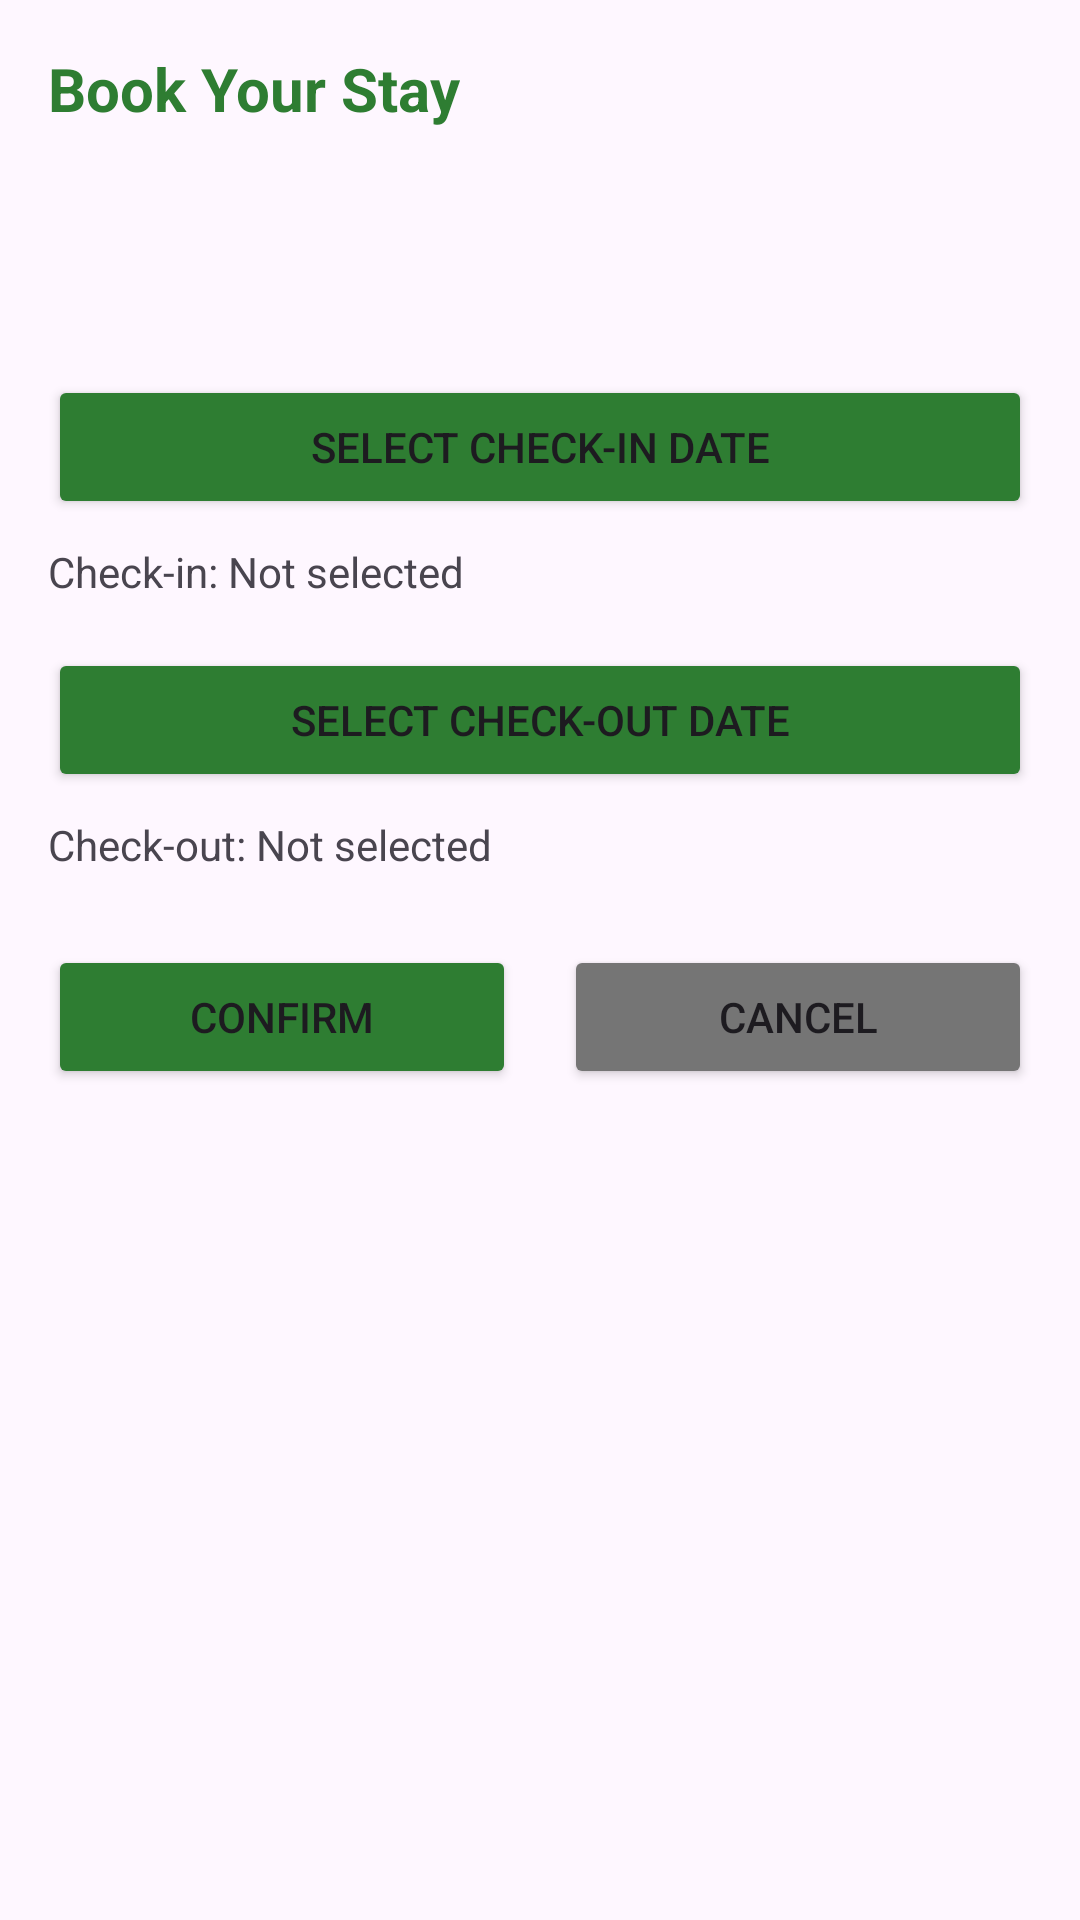

This screen was rendered from an Android layout file. Write that file and the resources it references.
<!-- AndroidManifest.xml: application theme Theme.EcoStay -->
<!-- res/layout/dialog_room_booking.xml -->
<?xml version="1.0" encoding="utf-8"?>
<LinearLayout xmlns:android="http://schemas.android.com/apk/res/android"
    xmlns:app="http://schemas.android.com/apk/res-auto"
    android:layout_width="match_parent"
    android:layout_height="wrap_content"
    android:orientation="vertical"
    android:padding="16dp">

    <TextView
        android:layout_width="wrap_content"
        android:layout_height="wrap_content"
        android:text="Book Your Stay"
        android:textSize="20sp"
        android:textStyle="bold"
        android:textColor="@color/primary_green"
        android:layout_marginBottom="16dp"/>

    <TextView
        android:id="@+id/tvRoomName"
        android:layout_width="wrap_content"
        android:layout_height="wrap_content"
        android:textSize="18sp"
        android:textStyle="bold"
        android:layout_marginBottom="4dp"/>

    <TextView
        android:id="@+id/tvRoomPrice"
        android:layout_width="wrap_content"
        android:layout_height="wrap_content"
        android:textSize="16sp"
        android:textColor="@color/primary_green"
        android:layout_marginBottom="16dp"/>

    <Button
        android:id="@+id/btnSelectCheckIn"
        android:layout_width="match_parent"
        android:layout_height="wrap_content"
        android:text="Select Check-in Date"
        android:backgroundTint="@color/primary_green"
        android:layout_marginBottom="8dp"/>

    <TextView
        android:id="@+id/tvCheckIn"
        android:layout_width="wrap_content"
        android:layout_height="wrap_content"
        android:text="Check-in: Not selected"
        android:textSize="14sp"
        android:layout_marginBottom="16dp"/>

    <Button
        android:id="@+id/btnSelectCheckOut"
        android:layout_width="match_parent"
        android:layout_height="wrap_content"
        android:text="Select Check-out Date"
        android:backgroundTint="@color/primary_green"
        android:layout_marginBottom="8dp"/>

    <TextView
        android:id="@+id/tvCheckOut"
        android:layout_width="wrap_content"
        android:layout_height="wrap_content"
        android:text="Check-out: Not selected"
        android:textSize="14sp"
        android:layout_marginBottom="24dp"/>

    <LinearLayout
        android:layout_width="match_parent"
        android:layout_height="wrap_content"
        android:orientation="horizontal"
        android:weightSum="2">

        <Button
            android:id="@+id/btnConfirmBooking"
            android:layout_width="0dp"
            android:layout_height="wrap_content"
            android:layout_weight="1"
            android:text="Confirm"
            android:backgroundTint="@color/primary_green"
            android:layout_marginEnd="8dp"/>

        <Button
            android:id="@+id/btnCancel"
            android:layout_width="0dp"
            android:layout_height="wrap_content"
            android:layout_weight="1"
            android:text="Cancel"
            android:backgroundTint="@color/dark_gray"
            android:layout_marginStart="8dp"/>

    </LinearLayout>

</LinearLayout>
<!-- resources referenced by this layout -->
<resources>
  <color name="dark_gray">#757575</color>
  <color name="primary_green">#2E7D32</color>
  <style name="Theme.EcoStay" parent="Base.Theme.EcoStay" />
  <style name="Base.Theme.EcoStay" parent="Theme.Material3.DayNight.NoActionBar">
          
          
      </style>
</resources>
